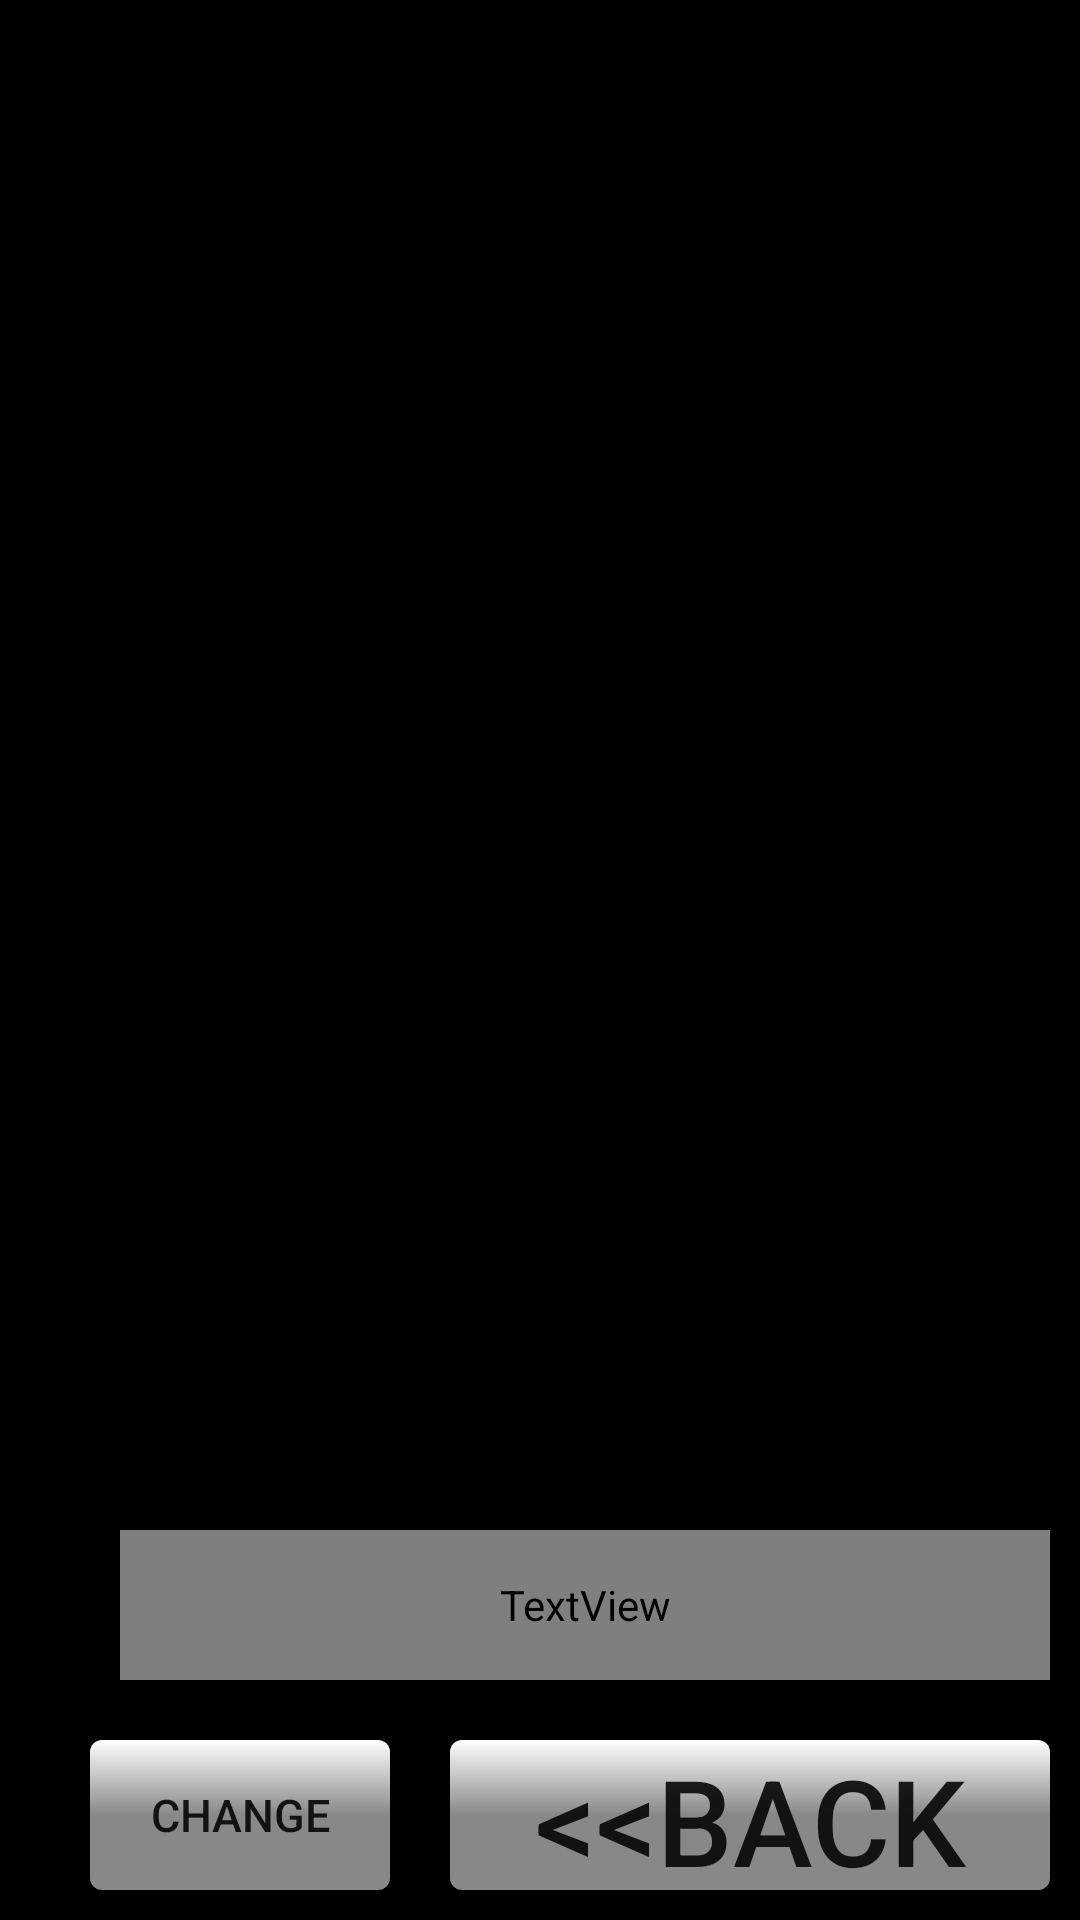

Here is an Android app screen rendered from its layout file. Give the layout XML and the strings, colors and styles it references.
<!-- AndroidManifest.xml: application theme AppTheme -->
<!-- res/layout/o_abilities.xml -->
<?xml version="1.0" encoding="utf-8"?>
<RelativeLayout xmlns:android="http://schemas.android.com/apk/res/android"
    android:orientation="vertical" android:layout_width="match_parent"
    android:layout_height="match_parent"
    android:background="@color/darkBack">

    <GridView
        android:id="@+id/abilitiesGrid"
        android:layout_width="match_parent"
        android:layout_height="wrap_content"
        android:layout_above="@id/description"
        android:columnWidth="100dp"
        android:layout_marginBottom="10dp"
        android:gravity="center"
        android:horizontalSpacing="30dp"
        android:numColumns="auto_fit"
        android:stretchMode="columnWidth"
        android:verticalScrollbarPosition="right"
        android:verticalSpacing="30dp">
    </GridView>


    <ImageView
        android:id="@+id/currentAbility1"
        android:layout_width="80dp"
        android:layout_height="80dp"
        android:layout_margin="5dp"
        android:layout_alignParentBottom="true"
        android:layout_toRightOf="@id/currentAbility2"
        android:layout_toEndOf="@id/currentAbility2"
        android:contentDescription="TODO" />
    <ImageView
        android:id="@+id/currentAbility2"
        android:layout_width="80dp"
        android:layout_height="80dp"
        android:layout_margin="5dp"
        android:layout_alignParentBottom="true"
        android:contentDescription="TODO" />
    <ImageView
        android:id="@+id/currentAbility3"
        android:layout_width="80dp"
        android:layout_height="80dp"
        android:layout_margin="5dp"
        android:layout_toRightOf="@id/currentAbility1"
        android:layout_alignParentBottom="true"
        android:layout_toEndOf="@id/currentAbility1"
        android:contentDescription="TODO" />
    <Button
        android:layout_width="200dp"
        android:layout_height="50dp"
        android:layout_margin="10dp"
        android:layout_alignParentRight="true"
        android:layout_alignParentBottom="true"
        android:text="@string/backWord"
        android:textSize="40sp"
        android:id="@+id/o_a_button"
        style="@style/neutral_gray"
        android:layout_alignParentEnd="true">
    </Button>
    <Button
        android:layout_width="100dp"
        android:layout_height="50dp"
        android:layout_margin="10dp"
        android:layout_toLeftOf="@id/o_a_button"
        android:layout_alignParentBottom="true"
        android:text="@string/changeWord"
        android:textSize="15sp"
        android:id="@+id/o_a_change"
        style="@style/neutral_gray"
        android:layout_toStartOf="@id/o_a_button">
    </Button>

    <TextView
        android:layout_width="320dp"
        android:layout_height="50dp"
        android:layout_above="@id/o_a_button"
        android:layout_alignLeft="@id/o_a_change"
        android:id="@+id/description"
        android:layout_margin="10dp"
        android:layout_alignStart="@id/o_a_change"
        android:fontFamily="@font/somybmp02_7"/>

</RelativeLayout>
<!-- resources referenced by this layout -->
<resources>
  <color name="darkBack">#000000</color>
  <string name="backWord">&lt;&lt;Back</string>
  <string name="changeWord">change</string>
  <style name="neutral_gray" parent="Widget.AppCompat.Button">
          <item name="android:background">@drawable/neutral_gray_button</item>
      </style>
  <style name="AppTheme" parent="Theme.AppCompat.Light.DarkActionBar">
          
          <item name="colorPrimary">@color/colorPrimary</item>
          <item name="colorPrimaryDark">@color/colorPrimaryDark</item>
          <item name="colorAccent">@color/colorAccent</item>
          <item name="buttonStyle">@style/normal_violet</item>
      </style>
  <!-- drawable neutral_gray_button (drawable) -->
  <?xml version="1.0" encoding="utf-8"?>
  <selector xmlns:android="http://schemas.android.com/apk/res/android">
      <item android:state_pressed="true">
          <shape android:shape="rectangle">
              <corners android:radius="4dp"/>
              <gradient
              android:angle="270"
              android:endColor="@color/white"
              android:centerColor="@color/gray"
              android:startColor="@color/gray"
              />
          </shape>
      </item>
  
      <item>
          <shape android:shape="rectangle">
              <corners android:radius="4dp"/>
              <gradient
                  android:angle="90"
                  android:endColor="@color/white"
                  android:centerColor="@color/gray"
                  android:startColor="@color/gray"
                  />
          </shape>
      </item>
  </selector>
  <color name="colorPrimary">#008577</color>
  <color name="colorPrimaryDark">#00574B</color>
  <color name="colorAccent">#D81B60</color>
  <style name="normal_violet" parent="Widget.AppCompat.Button">
          <item name="android:background">@drawable/normal_violet_button</item>
      </style>
  <color name="white">#FFFFFF</color>
  <color name="gray">#888888</color>
  <!-- drawable normal_violet_button (drawable) -->
  <?xml version="1.0" encoding="utf-8"?>
  <selector xmlns:android="http://schemas.android.com/apk/res/android">
      <item android:state_pressed="true">
          <shape android:shape="rectangle">
              <corners android:radius="4dp"/>
              <gradient
                  android:angle="270"
                  android:endColor="@color/white"
                  android:centerColor="@color/gray"
                  android:startColor="@color/violet"
                  />
          </shape>
      </item>
  
      <item>
          <shape android:shape="rectangle">
              <corners android:radius="4dp"/>
              <gradient
                  android:angle="90"
                  android:endColor="@color/white"
                  android:centerColor="@color/gray"
                  android:startColor="@color/violet"
                  />
          </shape>
      </item>
  </selector>
  <color name="violet">#9F00F0</color>
</resources>
